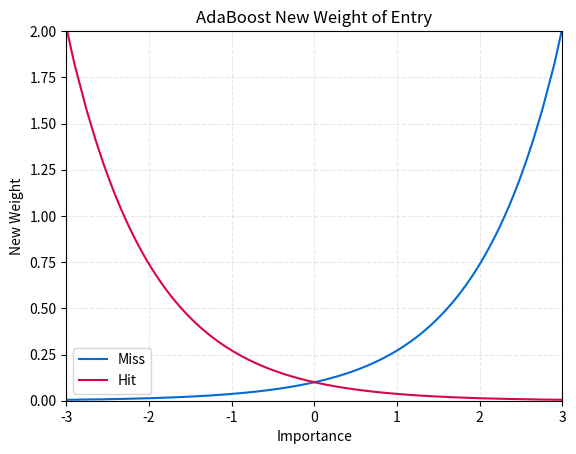

This figure's Python source:
import pandas as pd
import matplotlib.pyplot as plt
import numpy as np


def BinaryGini(sigProb):
    return 1 - sigProb**2 - (1-sigProb)**2

def BinaryEntropy(sigProb):
    return (-1)*sigProb*np.log2(sigProb) + (-1)*(1-sigProb)*np.log2(1-sigProb)

def plotBinaryGini():

    bins    = np.linspace(0,1,1001)
    gini    = np.array([BinaryGini(sigProb)    for sigProb in bins])
    entropy = np.array([BinaryEntropy(sigProb) for sigProb in bins])

    plt.grid(linestyle="--", alpha=0.3)
    plt.plot(bins, entropy, color="#006cd4",  label="Entropy")
    plt.plot(bins, gini,    color="#d80645",  label="Gini")
    plt.xlim(0,1)
    plt.ylim(0,1.2)

    plt.title("Purity Measures")
    plt.xlabel("Proportion of Signal on a Leaf")
    plt.ylabel("Impurity")
    plt.legend()
    plt.savefig("PurityPlot.png", dpi=227)
    plt.close()

def Importance(x):
    if x == 0: x = 0.001
    if x == 1: x = 0.999
    return 0.5*np.log( (1-x) / (x))

def plotImportance():

    bins = np.linspace(0,1,1001)
    say  = np.array([Importance(sigProb) for sigProb in bins])

    plt.plot(bins, say, color="#006cd4",  label="Importance")
    plt.grid(linestyle="--", alpha=0.3)
    plt.xlim(0,1)
    plt.ylim(-4,4)

    plt.title("AdaBoost Importance of Stump")
    plt.xlabel("Weighted Error")
    plt.ylabel("Importance")
    plt.savefig("ImportancePlot.png", dpi=227)
    plt.close()
    
def plotReweighting(initialWeight = 0.1):
    
    bins = np.array([Importance(sigProb) for sigProb in np.linspace(0,1,1001)]) 
    pos  = np.array([initialWeight*np.exp( imp) for imp in bins])
    neg  = np.array([initialWeight*np.exp(-imp) for imp in bins])

    plt.plot(bins, pos, color="#006cd4",  label="Miss")
    plt.plot(bins, neg, color="#d80645",  label="Hit")
    plt.grid(linestyle="--", alpha=0.3)
    plt.xlim(-3,3)
    plt.ylim(0,2)

    plt.title("AdaBoost New Weight of Entry")
    plt.xlabel("Importance")
    plt.ylabel("New Weight")
    plt.legend()
    plt.savefig("AdaNewWeightPlot.png", dpi=227)
    plt.close()

if __name__ == "__main__":
    plotReweighting()
